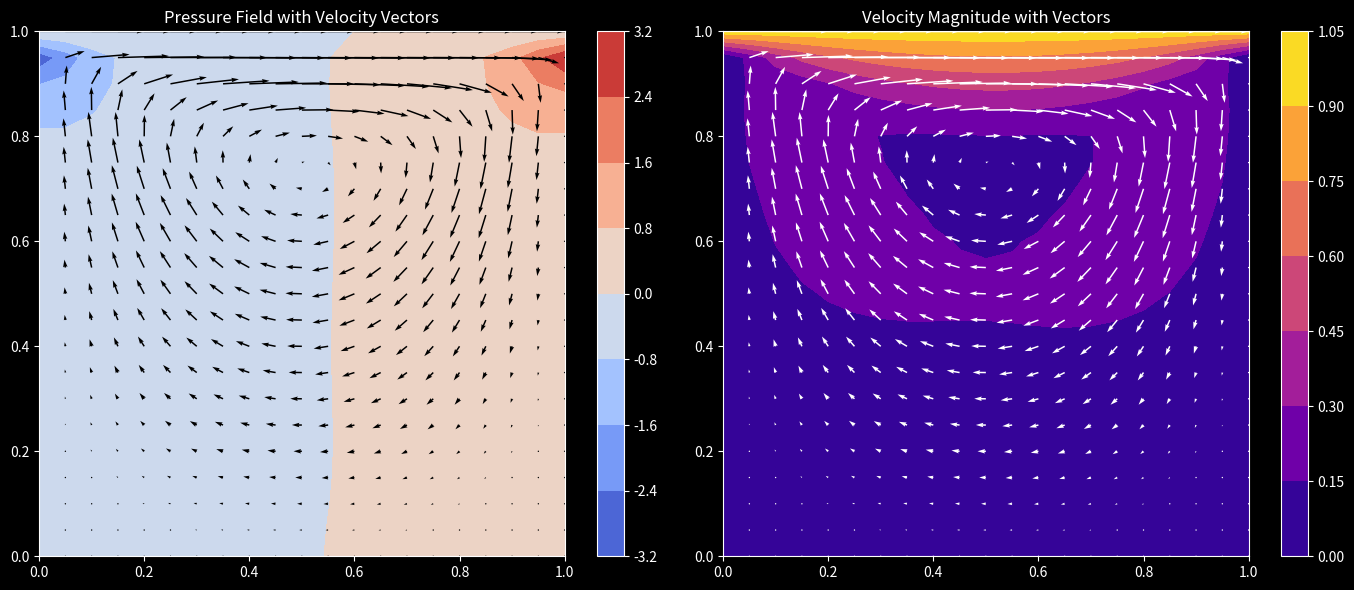

The matplotlib source for this figure:
'''
    We will be using projection method to calculate the velocities of the points in a mesh grid (41x41) of a lid-driven cavity. The caivty 
    (Must use boundary conditions)
    For this we have a three step approach : 
    
        1) del_u/del_t + (u ⋅ ∇) u = ν ∇²u  # Solving the momentum equation without pressure gradient. The velocity obtained are not correct so this is basically a predictive step which needs a corrector.
           For this, we discretise using the FTCS scheme. (Forward in Time and Central in Space)
        2) ∇²p = ρ/Δt ∇ ⋅ u # Solve this possion equation for the pressure. This will be needed for the corrective step.
        3) u_corr = u+pred − Δt/ρ ∇ p  # Correct the velocities and then use the boundary conditions.

'''

import matplotlib.pyplot as plt
import numpy as np  
from tqdm import tqdm # For visual appearance
import pandas as pd

# Initialising Constants

N_GRID_POINTS = 41
DOMAIN_SIZE = 1.0
NUM_ITERATIONS = 500
TIME_STEP = 0.001
REYNOLDS_NUMBER = 10
DENSITY = 1.0
HORIZONTAL_VEL_TOP = 1.0

NUM_PRESSURE_POISSON_EQN = 50

VISCOSITY = DOMAIN_SIZE * HORIZONTAL_VEL_TOP / REYNOLDS_NUMBER

def main():
    element_len = DOMAIN_SIZE / (N_GRID_POINTS - 1)
    x = np.linspace(0, DOMAIN_SIZE, N_GRID_POINTS)
    y = np.linspace(0, DOMAIN_SIZE, N_GRID_POINTS)
    
    X,Y = np.meshgrid (x,y)
    
    u_prev = np.zeros_like(X)
    v_prev = np.zeros_like(X)
    p_prev = np.zeros_like(X)
    
    def CDS_X(k):
        diff = np.zeros_like(k)
        diff[1:-1, 1:-1] = (k[1:-1, 2:  ] - k[1:-1, 0:-2]) / (2 * element_len) # d()/dx = (u(i+1,j)-u(i-1,j))/2*del_x
        return diff
    
    def CDS_Y(k):
        diff = np.zeros_like(k)
        diff[1:-1, 1:-1] = (k[2: , 1:-1] - k[0:-2, 1:-1]) / (2 * element_len) # d()/dY = (u(i,j+1)-u(i,j-1))/2*del_y
        return diff
        
    def laplace(k):
        diff = np.zeros_like(k)
        diff[1:-1, 1:-1] = (k[1:-1, 0:-2] + k[0:-2, 1:-1] - 4 * k[1:-1, 1:-1] + k[1:-1, 2:  ] + k[2:  , 1:-1]) / (element_len**2) 
        return diff
    
    for _ in tqdm(range(NUM_ITERATIONS)):
        duprev_dx = CDS_X(u_prev)
        duprev_dy = CDS_Y(u_prev)
        dvprev_dx = CDS_X(v_prev)
        dvprev_dy = CDS_Y(v_prev)
        laplace_uprev = laplace(u_prev)
        laplace_vprev = laplace(v_prev)
        
        # Now for each iteration let's perform the steps
        # 1) Predictive Steps
        u_pred = u_prev + TIME_STEP * (( VISCOSITY * laplace_uprev ) - (u_prev * duprev_dx + v_prev * duprev_dy))
        v_pred = v_prev + TIME_STEP * (( VISCOSITY * laplace_vprev ) - (u_prev * dvprev_dx + v_prev * dvprev_dy))   
       
        # Applying Boundary Conditions 
        u_pred[0, :] = 0.0
        u_pred[:, 0] = 0.0
        u_pred[:, -1] = 0.0
        u_pred[-1, :] = HORIZONTAL_VEL_TOP 
        v_pred[0, :] = 0.0
        v_pred[:, 0] = 0.0
        v_pred[:, -1] = 0.0
        v_pred[-1, :] = 0.0
        
        dupred_dx = CDS_X(u_pred)
        dvpred_dy = CDS_Y(v_pred)
        
        # Computing the pressule laplacian
        rhs = DENSITY / TIME_STEP * (dupred_dx + dvpred_dy)
        
        for _ in range (NUM_PRESSURE_POISSON_EQN):
            p_next = np.zeros_like(p_prev)
            p_next[1:-1, 1:-1] = 1/4 * (p_prev[1:-1, 0:-2] + p_prev[0:-2, 1:-1] + p_prev[1:-1, 2:  ] + p_prev[2:  , 1:-1] - element_len**2 * rhs[1:-1, 1:-1])
            
            # Applying Boundary Conditions to pressure terms
            p_next[:, -1] = p_next[:, -2]
            p_next[0,  :] = p_next[1,  :]
            p_next[:,  0] = p_next[:,  1]
            p_next[-1, :] = 0.0

            p_prev = p_next
                    
        # Correcting the predicted velocities
        dpnext_dx = CDS_X(p_next)
        dpnext_dy = CDS_Y(p_next)
        
        u_next = (
            u_pred
            -
            TIME_STEP / DENSITY
            *
            dpnext_dx
        )
        v_next = (
            v_pred
            -
            TIME_STEP / DENSITY
            *
            dpnext_dy
        )
        
        # Applying Boundary Conditions to the velocity terms
        u_next[0, :] = 0.0
        u_next[:, 0] = 0.0
        u_next[:, -1] = 0.0
        u_next[-1, :] = HORIZONTAL_VEL_TOP
        v_next[0, :] = 0.0
        v_next[:, 0] = 0.0
        v_next[:, -1] = 0.0
        v_next[-1, :] = 0.0
        
        
        # Advance in time
        u_prev = u_next
        v_prev = v_next
        p_prev = p_next
        
    data = {
        "x": X.flatten(),
        "y": Y.flatten(),
        "u": u_next.flatten(),
        "v": v_next.flatten()
    }

    df = pd.DataFrame(data)
    df.to_csv("velocity_field.csv", index=False)

        
    plt.style.use("dark_background")
    fig, axs = plt.subplots(1, 2, figsize=(14, 6))

    pressure_plot = axs[0].contourf(X[::2, ::2], Y[::2, ::2], p_next[::2, ::2], cmap="coolwarm")
    axs[0].quiver(X[::2, ::2], Y[::2, ::2], u_next[::2, ::2], v_next[::2, ::2], color="black", scale=5)
    axs[0].set_title("Pressure Field with Velocity Vectors")
    axs[0].set_xlim((0, 1))
    axs[0].set_ylim((0, 1))
    fig.colorbar(pressure_plot, ax=axs[0])

    velocity_magnitude = np.sqrt(u_next**2 + v_next**2)
    flow_plot = axs[1].contourf(X[::2, ::2], Y[::2, ::2], velocity_magnitude[::2, ::2], cmap="plasma")
    axs[1].quiver(X[::2, ::2], Y[::2, ::2], u_next[::2, ::2], v_next[::2, ::2], color="white", scale=5)
    axs[1].set_title("Velocity Magnitude with Vectors")
    axs[1].set_xlim((0, 1))
    axs[1].set_ylim((0, 1))
    fig.colorbar(flow_plot, ax=axs[1])

    plt.tight_layout()
    plt.show()

if __name__ == "__main__":
    main()
